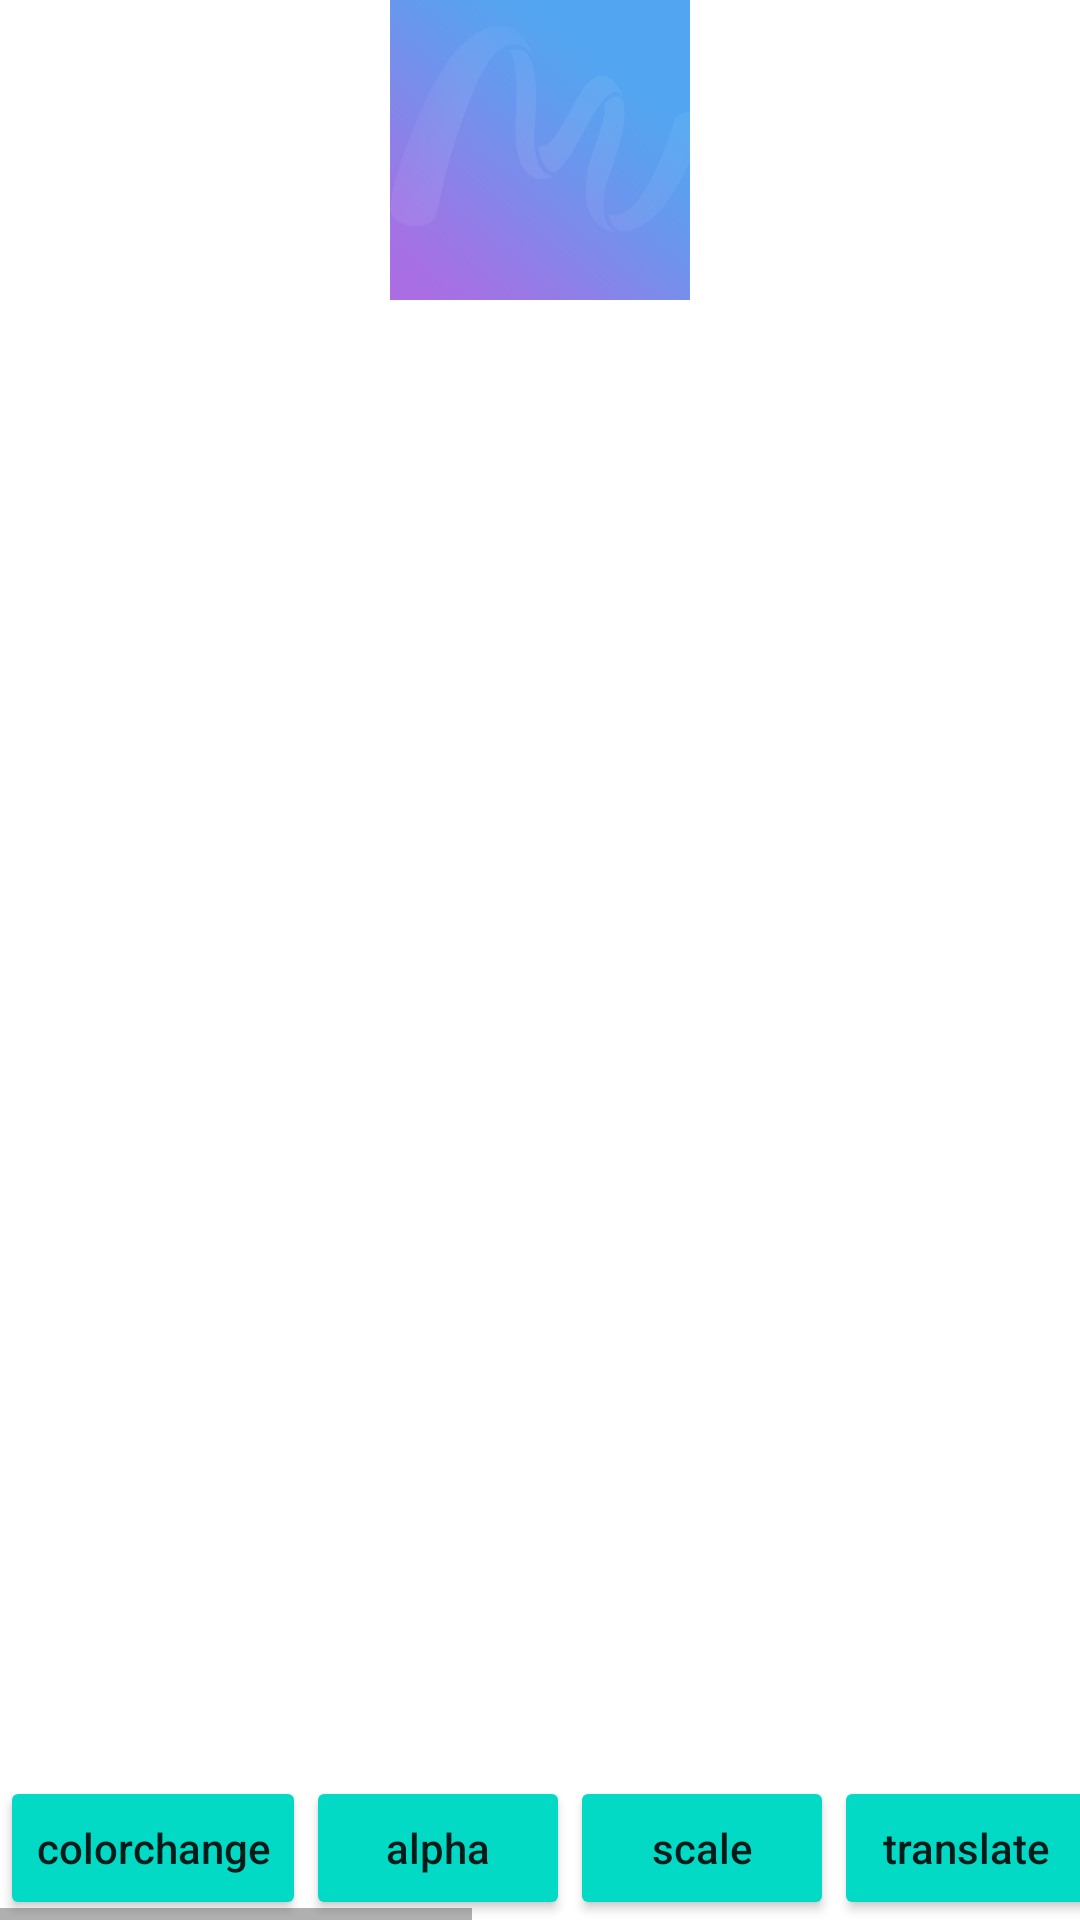

Layout XML and referenced resources for this Android screen:
<!-- AndroidManifest.xml: application theme AppTheme -->
<!-- res/layout/activity_propertyanimation.xml -->
<?xml version="1.0" encoding="utf-8"?>

<layout xmlns:android="http://schemas.android.com/apk/res/android">

    <RelativeLayout
        android:id="@+id/ll"
        android:layout_width="match_parent"
        android:layout_height="match_parent"
        android:orientation="vertical">

        <ImageView
            android:id="@+id/iv_propertyanimation"
            android:layout_width="100dp"
            android:layout_height="100dp"

            android:layout_centerHorizontal="true"
            android:scaleType="fitXY"
            android:src="@drawable/main_bg" />

        <HorizontalScrollView
            android:layout_width="match_parent"
            android:layout_height="wrap_content"
            android:layout_alignParentBottom="true"

            >

            <LinearLayout
                android:id="@+id/linear_bottom"
                android:layout_width="match_parent"
                android:layout_height="wrap_content"

                android:orientation="horizontal">

                <Button
                    android:id="@+id/btn_colorchange"
                    android:layout_width="wrap_content"
                    android:layout_height="wrap_content"
                    android:text="colorchange" />

                <Button
                    android:id="@+id/btn_alpha"
                    android:layout_width="wrap_content"
                    android:layout_height="wrap_content"
                    android:text="alpha" />

                <Button
                    android:id="@+id/btn_scale"
                    android:layout_width="wrap_content"
                    android:layout_height="wrap_content"
                    android:text="scale" />

                <Button
                    android:id="@+id/btn_translate"
                    android:layout_width="wrap_content"
                    android:layout_height="wrap_content"
                    android:text="translate" />

                <Button
                    android:id="@+id/btn_rotate"
                    android:layout_width="wrap_content"
                    android:layout_height="wrap_content"
                    android:text="rotate" />

                <Button
                    android:id="@+id/btnCombine"
                    android:layout_width="wrap_content"
                    android:layout_height="wrap_content"
                    android:text="combine" />

                <Button
                    android:id="@+id/btn_viewpropertyanimator"
                    android:layout_width="wrap_content"
                    android:layout_height="wrap_content"
                    android:text="ViewPropertyAnimator" />

                <Button
                    android:id="@+id/btn_valueanimator"
                    android:layout_width="wrap_content"
                    android:layout_height="wrap_content"
                    android:text="valueanimator" />
            </LinearLayout>

        </HorizontalScrollView>


    </RelativeLayout>
</layout>
<!-- resources referenced by this layout -->
<resources>
  <!-- drawable main_bg: png bitmap (drawable-xhdpi, 85375 bytes) -->
  <style name="AppTheme" parent="Theme.AppCompat.Light.DarkActionBar">
  		<item name="colorAccent">@color/colorAccent</item>
  		<item name="colorPrimary">@color/colorPrimary</item>
  		<item name="colorPrimaryDark">@color/colorPrimaryDark</item>
  		<item name="colorControlHighlight">@color/colorPrimary</item>
  		<item name="colorButtonNormal">@color/colorAccent</item>
  		<item name="textAllCaps">false</item>
  		<item name="android:windowBackground">@android:color/white</item> 
  	</style>
  <!-- not gathered from this repository: default colours our renderer supplied (Android Studio template values) -->
  <color name="colorPrimary">#FF6200EE</color>
  <color name="colorPrimaryDark">#FF3700B3</color>
  <color name="colorAccent">#FF03DAC5</color>
</resources>
